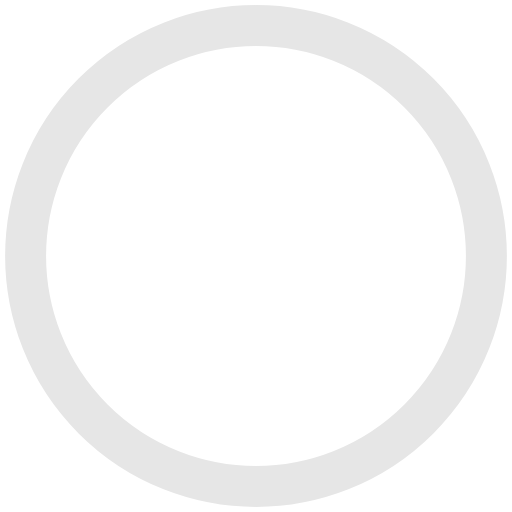
t = 0.00 s
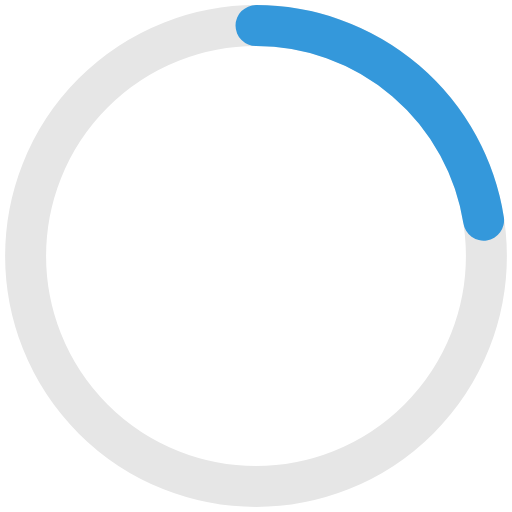
t = 0.50 s
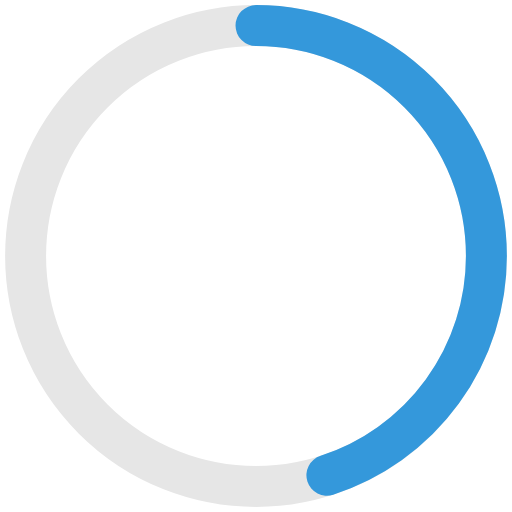
t = 1.00 s
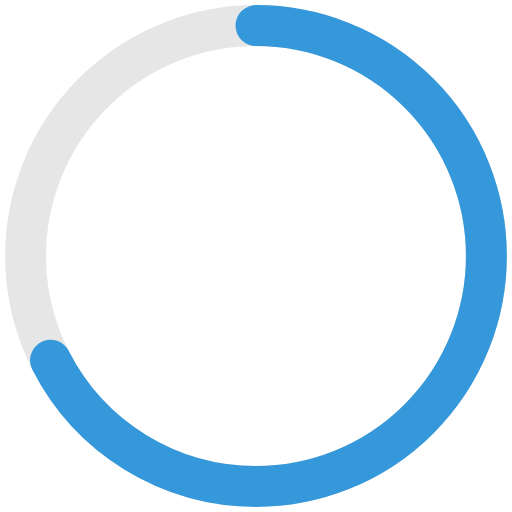
t = 1.50 s
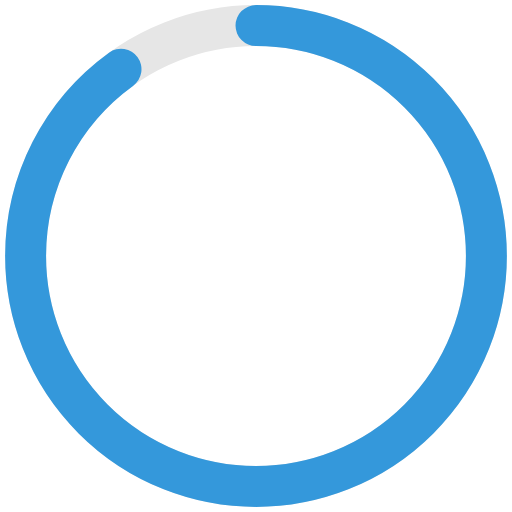
t = 2.00 s

The animated SVG that drew these frames (rendered in a browser with its animation timeline set to each time). Animation: 1 SMIL element (animate=1); one cycle of 2.00 s.

<svg width="100" height="100" viewBox="0 0 100 100">
  <!-- Circle Background (Optional) -->
  <circle
    cx="50"
    cy="50"
    r="45"
    stroke="#e6e6e6"
    stroke-width="8"
    fill="none"
  />
  
  <!-- Animated Circle -->
  <circle
    cx="50"
    cy="50"
    r="45"
    stroke="#3498db"
    stroke-width="8"
    fill="none"
    stroke-dasharray="282.74"
    stroke-dashoffset="282.74"
    stroke-linecap="round"
    transform="rotate(-90, 50, 50)"
  >
    <animate
      attributeName="stroke-dashoffset"
      from="282.74"
      to="28.274"
      dur="2s"
      fill="freeze"
      begin="0s"
    />
  </circle>
</svg>
